Run: headless pygame with SDL's dummy video driver; simulated clock (each Clock.tick advances the game by its frame time, no real sleeping); random seed 0; keys injected as events and as key.get_pressed() state; no mouse input.
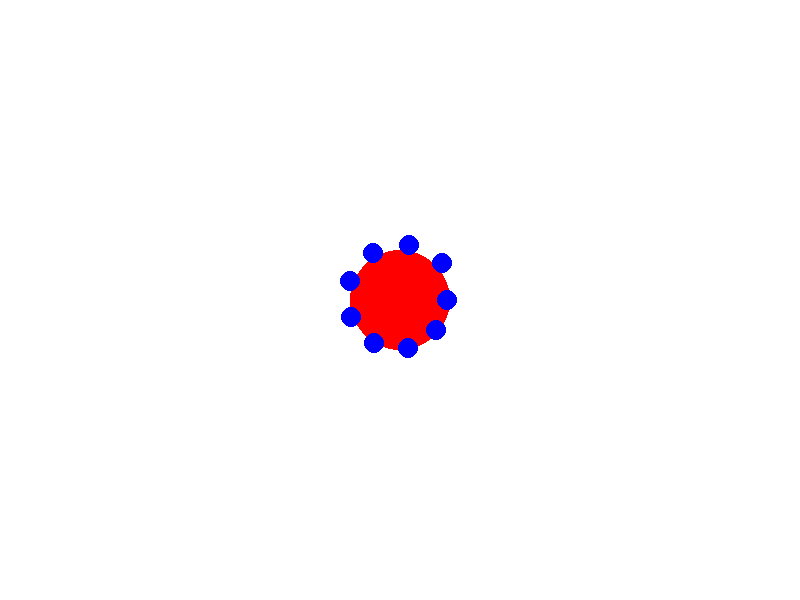
Frame 1 of 4 · flips 1–60 · no input
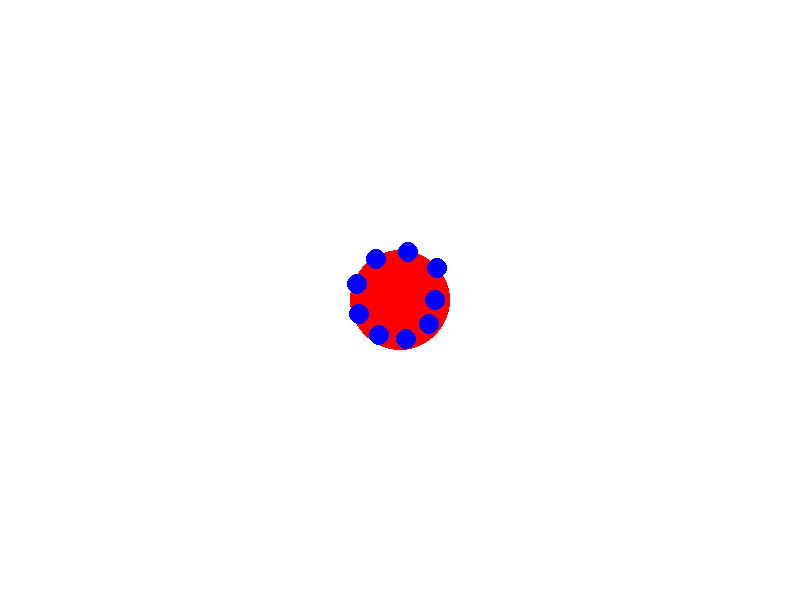
Frame 2 of 4 · flips 61–180 · tapped SPACE, RETURN · held RIGHT (→), D
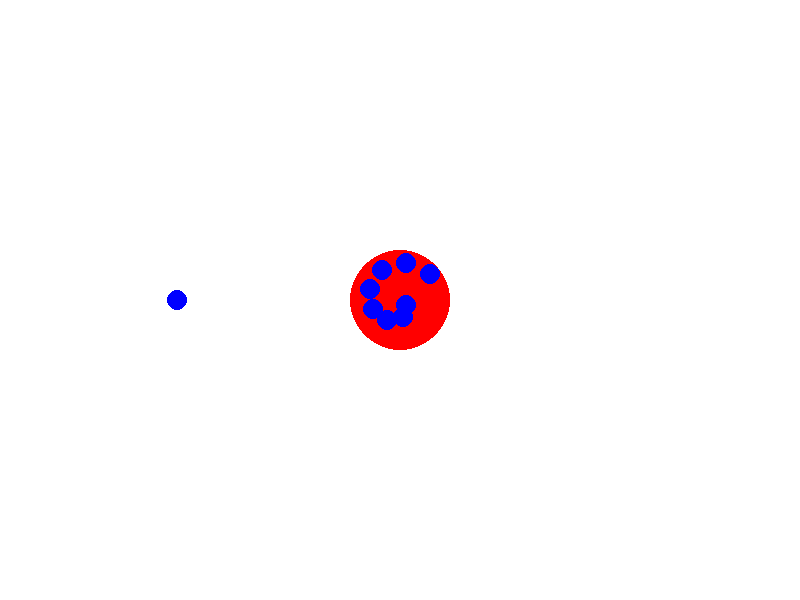
Frame 3 of 4 · flips 181–300 · held DOWN (↓), S
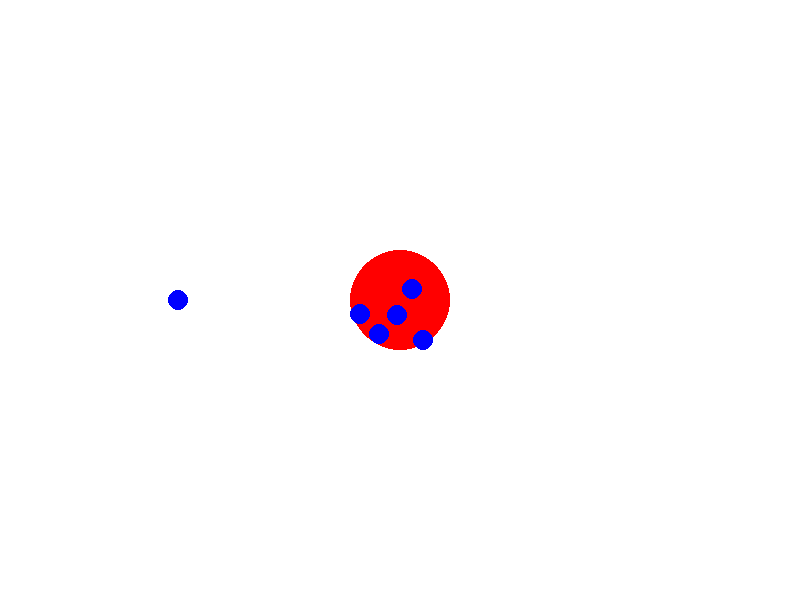
Frame 4 of 4 · flips 301–420 · held LEFT (←), A, UP (↑), W

The pygame program that drew these frames:

import pygame
import math
import random

# Constants
SCREEN_WIDTH = 800
SCREEN_HEIGHT = 600
BG_COLOR = (255, 255, 255)
BODY_COLOR = (0, 0, 255)
CENTER_BODY_COLOR = (255, 0, 0)
NUM_BODIES = 9
CENTER_BODY_RADIUS = 50
BODY_RADIUS = 10
CENTER_BODY_MASS = 10000
BODY_MASS = 100
ORBIT_RADIUS_INCREMENT = 1  # 1 inch (or any desired unit) increment in orbit radius for smaller bodies

# Body class for representing individual bodies
class Body:
    def __init__(self, x, y, radius, mass, color):
        self.x = x
        self.y = y
        self.radius = radius
        self.mass = mass
        self.color = color
        self.vel_x = 0
        self.vel_y = 0

    def draw(self, screen):
        pygame.draw.circle(screen, self.color, (int(self.x), int(self.y)), self.radius)

    def update(self, dt):
        self.x += self.vel_x * dt
        self.y += self.vel_y * dt

# Initialize Pygame
pygame.init()
screen = pygame.display.set_mode((SCREEN_WIDTH, SCREEN_HEIGHT))
pygame.display.set_caption("Orbiting Bodies")

# Create center body
center_body = Body(SCREEN_WIDTH / 2, SCREEN_HEIGHT / 2, CENTER_BODY_RADIUS, CENTER_BODY_MASS, CENTER_BODY_COLOR)

# Create orbiting bodies
bodies = []
for i in range(NUM_BODIES):
    angle = i * (2 * math.pi / NUM_BODIES)  # Equally spaced angles
    orbit_radius = CENTER_BODY_RADIUS + (i + 1) * ORBIT_RADIUS_INCREMENT  # Increment orbit radius for smaller bodies
    x = center_body.x + orbit_radius * math.cos(angle)
    y = center_body.y + orbit_radius * math.sin(angle)
    radius = BODY_RADIUS
    mass = BODY_MASS
    color = BODY_COLOR
    body = Body(x, y, radius, mass, color)
    bodies.append(body)

# Simulation loop
clock = pygame.time.Clock()
while True:
    for event in pygame.event.get():
        if event.type == pygame.QUIT:
            pygame.quit()
            sys.exit()

    dt = clock.tick(60) / 1000.0  # Time elapsed in seconds since last frame

    # Update orbiting bodies based on gravitational attraction towards center body
    for body in bodies:
        dx = center_body.x - body.x
        dy = center_body.y - body.y
        dist = math.sqrt(dx ** 2 + dy ** 2)
        force = (CENTER_BODY_MASS * BODY_MASS) / (dist ** 2)  # Newton's law of universal gravitation
        angle = math.atan2(dy, dx)
        body.vel_x = force * math.cos(angle) / body.mass
        body.vel_y = force * math.sin(angle) / body.mass
        body.update(dt)

    # Clear screen
    screen.fill(BG_COLOR)

    # Draw center body
    center_body.draw(screen)

    # Draw orbiting bodies
    for body in bodies:
        body.draw(screen)

    # Update display
    pygame.display.flip()
